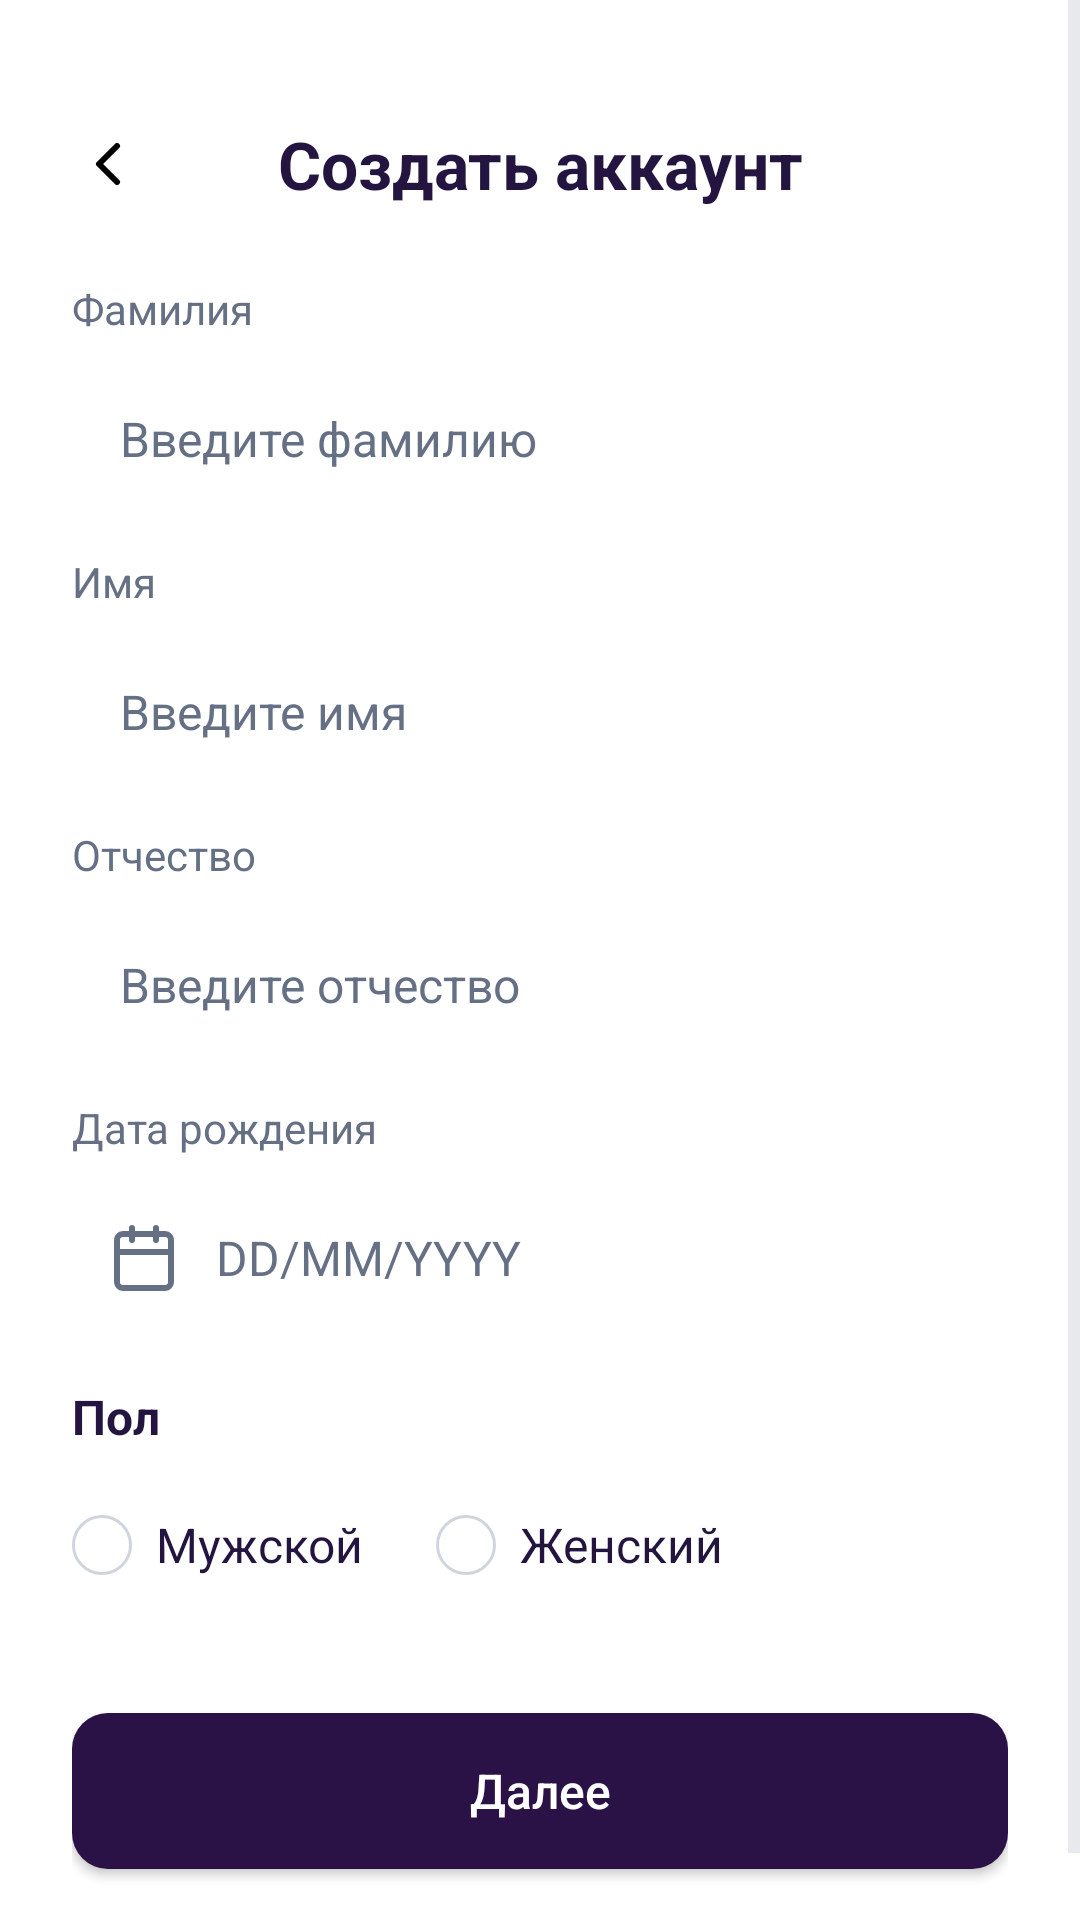

Android layout source for this screen:
<!-- AndroidManifest.xml: application theme Theme.DriveNext -->
<!-- res/layout/activity_register_step2.xml -->
<?xml version="1.0" encoding="utf-8"?>
<ScrollView xmlns:android="http://schemas.android.com/apk/res/android"
    android:layout_width="match_parent"
    android:layout_height="match_parent"
    android:background="@color/white"
    android:fillViewport="true">

    <LinearLayout
        android:layout_width="match_parent"
        android:layout_height="wrap_content"
        android:orientation="vertical"
        android:paddingStart="24dp"
        android:paddingEnd="24dp">

        <LinearLayout
            android:layout_width="match_parent"
            android:layout_height="wrap_content"
            android:layout_marginTop="40dp"
            android:gravity="center_vertical"
            android:orientation="horizontal">

            <ImageButton
                android:id="@+id/btnBack"
                android:layout_width="24dp"
                android:layout_height="24dp"
                android:background="?attr/selectableItemBackgroundBorderless"
                android:scaleType="centerInside"
                android:src="@drawable/ic_chevron_left" />

            <TextView
                android:layout_width="0dp"
                android:layout_height="wrap_content"
                android:layout_weight="1"
                android:gravity="center"
                android:text="@string/register_title"
                android:textColor="@color/brand_primary"
                android:textSize="22sp"
                android:textStyle="bold" />

            <Space
                android:layout_width="24dp"
                android:layout_height="24dp" />
        </LinearLayout>

        <TextView
            android:layout_width="wrap_content"
            android:layout_height="wrap_content"
            android:layout_marginTop="24dp"
            android:text="@string/last_name_label"
            android:textColor="@color/hint_gray"
            android:textSize="14sp" />

        <EditText
            android:id="@+id/editLastName"
            android:layout_width="match_parent"
            android:layout_height="52dp"
            android:layout_marginTop="8dp"
            android:background="@drawable/bg_input"
            android:hint="@string/last_name_hint"
            android:inputType="textPersonName"
            android:paddingStart="16dp"
            android:paddingEnd="16dp"
            android:textColor="@color/black"
            android:textColorHint="@color/hint_gray"
            android:textSize="16sp" />

        <TextView
            android:layout_width="wrap_content"
            android:layout_height="wrap_content"
            android:layout_marginTop="12dp"
            android:text="@string/first_name_label"
            android:textColor="@color/hint_gray"
            android:textSize="14sp" />

        <EditText
            android:id="@+id/editFirstName"
            android:layout_width="match_parent"
            android:layout_height="52dp"
            android:layout_marginTop="8dp"
            android:background="@drawable/bg_input"
            android:hint="@string/first_name_hint"
            android:inputType="textPersonName"
            android:paddingStart="16dp"
            android:paddingEnd="16dp"
            android:textColor="@color/black"
            android:textColorHint="@color/hint_gray"
            android:textSize="16sp" />

        <TextView
            android:layout_width="wrap_content"
            android:layout_height="wrap_content"
            android:layout_marginTop="12dp"
            android:text="@string/middle_name_label"
            android:textColor="@color/hint_gray"
            android:textSize="14sp" />

        <EditText
            android:id="@+id/editMiddleName"
            android:layout_width="match_parent"
            android:layout_height="52dp"
            android:layout_marginTop="8dp"
            android:background="@drawable/bg_input"
            android:hint="@string/middle_name_hint"
            android:inputType="textPersonName"
            android:paddingStart="16dp"
            android:paddingEnd="16dp"
            android:textColor="@color/black"
            android:textColorHint="@color/hint_gray"
            android:textSize="16sp" />

        <TextView
            android:layout_width="wrap_content"
            android:layout_height="wrap_content"
            android:layout_marginTop="12dp"
            android:text="@string/birth_date_label"
            android:textColor="@color/hint_gray"
            android:textSize="14sp" />

        <LinearLayout
            android:layout_width="match_parent"
            android:layout_height="52dp"
            android:layout_marginTop="8dp"
            android:background="@drawable/bg_input"
            android:gravity="center_vertical"
            android:orientation="horizontal">

            <ImageButton
                android:id="@+id/btnCalendar"
                android:layout_width="48dp"
                android:layout_height="48dp"
                android:background="?attr/selectableItemBackgroundBorderless"
                android:scaleType="centerInside"
                android:src="@drawable/ic_calendar" />

            <EditText
                android:id="@+id/editBirthDate"
                android:layout_width="0dp"
                android:layout_height="match_parent"
                android:layout_weight="1"
                android:background="@android:color/transparent"
                android:hint="DD/MM/YYYY"
                android:inputType="date"
                android:paddingEnd="16dp"
                android:textColor="@color/black"
                android:textColorHint="@color/hint_gray"
                android:textSize="16sp" />
        </LinearLayout>

        <TextView
            android:layout_width="wrap_content"
            android:layout_height="wrap_content"
            android:layout_marginTop="16dp"
            android:text="@string/gender_label"
            android:textColor="@color/brand_primary"
            android:textSize="16sp"
            android:textStyle="bold" />

        <LinearLayout
            android:layout_width="match_parent"
            android:layout_height="wrap_content"
            android:layout_marginTop="8dp"
            android:orientation="horizontal">

            <CheckBox
                android:id="@+id/checkMale"
                android:layout_width="wrap_content"
                android:layout_height="wrap_content"
                android:button="@drawable/bg_radio_selector"
                android:paddingStart="8dp"
                android:text="@string/gender_male"
                android:textColor="@color/brand_primary"
                android:textSize="16sp" />

            <CheckBox
                android:id="@+id/checkFemale"
                android:layout_width="wrap_content"
                android:layout_height="wrap_content"
                android:layout_marginStart="24dp"
                android:button="@drawable/bg_radio_selector"
                android:paddingStart="8dp"
                android:text="@string/gender_female"
                android:textColor="@color/brand_primary"
                android:textSize="16sp" />
        </LinearLayout>

        <androidx.appcompat.widget.AppCompatButton
            android:id="@+id/btnRegisterNext2"
            android:layout_width="match_parent"
            android:layout_height="52dp"
            android:layout_marginTop="32dp"
            android:background="@drawable/bg_button_filled"
            android:text="@string/action_next"
            android:textAllCaps="false"
            android:textColor="@color/white"
            android:textSize="16sp" />

        <Space
            android:layout_width="match_parent"
            android:layout_height="40dp" />
    </LinearLayout>
</ScrollView>
<!-- resources referenced by this layout -->
<resources>
  <color name="black">#FF000000</color>
  <color name="brand_primary">#FF241440</color>
  <color name="hint_gray">#FF667085</color>
  <color name="white">#FFFFFFFF</color>
  <!-- drawable bg_button_filled (drawable) -->
  <?xml version="1.0" encoding="utf-8"?>
  <shape xmlns:android="http://schemas.android.com/apk/res/android"
      android:shape="rectangle">
      <solid android:color="@color/login_primary" />
      <corners android:radius="12dp" />
  </shape>
  <!-- drawable bg_radio_selector (drawable) -->
  <?xml version="1.0" encoding="utf-8"?>
  <selector xmlns:android="http://schemas.android.com/apk/res/android">
      <item android:state_checked="true" android:drawable="@drawable/bg_radio_dot" />
      <item android:drawable="@drawable/bg_radio_unselected" />
  </selector>
  <!-- drawable ic_chevron_left (drawable) -->
  <?xml version="1.0" encoding="utf-8"?>
  <vector xmlns:android="http://schemas.android.com/apk/res/android"
      android:width="24dp"
      android:height="24dp"
      android:viewportWidth="24"
      android:viewportHeight="24">
      <path
          android:fillColor="#00000000"
          android:pathData="M15,18L9,12L15,6"
          android:strokeWidth="2"
          android:strokeColor="#000000"
          android:strokeLineCap="round"
          android:strokeLineJoin="round" />
  </vector>
  <string name="action_next">Далее</string>
  <string name="birth_date_label">Дата рождения</string>
  <string name="first_name_hint">Введите имя</string>
  <string name="first_name_label">Имя</string>
  <string name="gender_female">Женский</string>
  <string name="gender_label">Пол</string>
  <string name="gender_male">Мужской</string>
  <string name="last_name_hint">Введите фамилию</string>
  <string name="last_name_label">Фамилия</string>
  <string name="middle_name_hint">Введите отчество</string>
  <string name="middle_name_label">Отчество</string>
  <string name="register_title">Создать аккаунт</string>
  <style name="Theme.DriveNext" parent="Theme.MaterialComponents.Light.NoActionBar">
          
          <item name="colorPrimary">@color/brand_primary</item>
          <item name="colorPrimaryVariant">@color/brand_primary</item>
          <item name="colorOnPrimary">@color/white</item>
          
          <item name="colorSecondary">@color/brand_primary</item>
          <item name="colorSecondaryVariant">@color/brand_primary</item>
          <item name="colorOnSecondary">@color/white</item>
          
          <item name="android:statusBarColor">@color/white</item>
          <item name="android:windowLightStatusBar">true</item>
          
          <item name="android:colorAccent">@color/brand_primary</item>
          <item name="colorAccent">@color/brand_primary</item>
          <item name="colorControlActivated">@color/brand_primary</item>
          <item name="colorControlNormal">#D0D5DD</item>
      </style>
  <color name="login_primary">#FF2A1246</color>
  <!-- drawable bg_radio_dot (drawable) -->
  <?xml version="1.0" encoding="utf-8"?>
  <layer-list xmlns:android="http://schemas.android.com/apk/res/android">
      <item android:drawable="@drawable/bg_radio_unselected" />
      <item
          android:width="8dp"
          android:height="8dp"
          android:gravity="center">
          <shape android:shape="oval">
              <solid android:color="#2A1246" />
          </shape>
      </item>
  </layer-list>
  <!-- drawable bg_radio_unselected (drawable) -->
  <?xml version="1.0" encoding="utf-8"?>
  <shape xmlns:android="http://schemas.android.com/apk/res/android"
      android:shape="oval">
      <size
          android:width="20dp"
          android:height="20dp" />
      <stroke
          android:width="1dp"
          android:color="#D0D5DD" />
      <solid android:color="@android:color/transparent" />
  </shape>
</resources>
